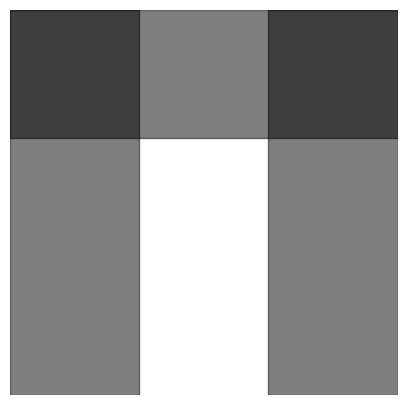
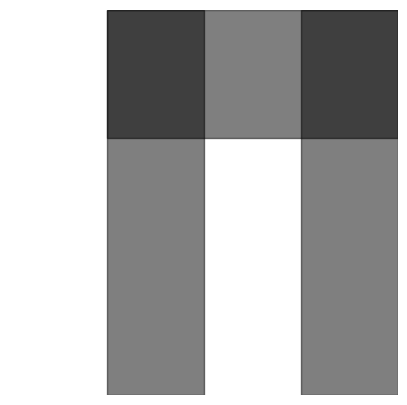
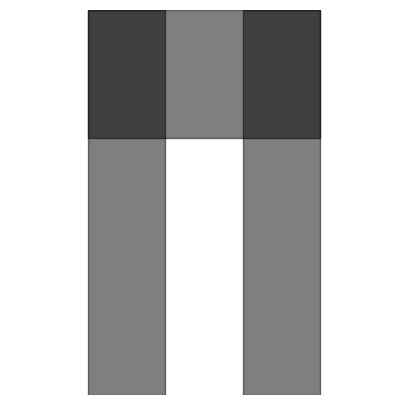

Generate these figures, in order, with matplotlib:
import matplotlib.pyplot as plt
import matplotlib.patches as patches

class GTable:
    def __init__(self, rows, cols):
        self.rows = rows
        self.cols = cols
        self.grobs = []

    def add_grob(self, grob, t=None, b=None, l=None, r=None):
        # R coordinates are 1-indexed. 
        # Store boundaries to handle column insertions.
        span = {
            't': t if t is not None else 1,
            'b': b if b is not None else t if t is not None else 1,
            'l': l if l is not None else 1,
            'r': r if r is not None else l if l is not None else 1,
            'grob': grob
        }
        self.grobs.append(span)

    def add_cols(self, width, pos):
        # pos: 0 = left, -1 = right, 1+ = index
        # R's gtable_add_cols(tab, unit, 1) adds before column 1
        if pos == -1 or pos >= self.cols:
            # Add to right
            self.cols += 1
            # Grobs spanning to the right edge might expand or stay
            # In gtable, grobs spanning to the edge usually don't expand unless specified
            # but if they are added 'in the middle', they shift.
        elif pos == 0:
            # Add to left
            self.cols += 1
            for g in self.grobs:
                g['l'] += 1
                g['r'] += 1
        else:
            # Add at index pos (1-indexed)
            self.cols += 1
            for g in self.grobs:
                if g['l'] >= pos:
                    g['l'] += 1
                if g['r'] >= pos:
                    g['r'] += 1

    def __dim__(self):
        return (self.rows, self.cols)

def plot_gtable(tab):
    fig, ax = plt.subplots(figsize=(5, 5))
    ax.set_xlim(0, tab.cols)
    ax.set_ylim(0, tab.rows)
    ax.axis('off')
    ax.invert_yaxis()
    for g in tab.grobs:
        # Convert 1-indexed (top-down) to 0-indexed (top-down)
        # x = l-1, y = t-1, width = r-l+1, height = b-t+1
        rect = patches.Rectangle(
            (g['l'] - 1, g['t'] - 1), 
            g['r'] - g['l'] + 1, 
            g['b'] - g['t'] + 1, 
            color='#00000080'
        )
        ax.add_patch(rect)
    plt.show()

# Simulation of R script
# suppressPackageStartupMessages(library(gtable))
# library(grid)
rect = "#00000080" # Simplified grob representation

tab = GTable(3, 3)
tab.add_grob(rect, t=1, l=1, r=3)
tab.add_grob(rect, t=1, b=3, l=1)
tab.add_grob(rect, t=1, b=3, l=3)

print(tab.__dim__())
plot_gtable(tab)

# Grobs will continue to span over new rows if added in the middle
tab2 = GTable(tab.rows, tab.cols)
tab2.grobs = [g.copy() for g in tab.grobs]
tab2.add_cols(1, 1) # unit(1, "null"), 1
print(tab2.__dim__())
plot_gtable(tab2)

# But not when added to left (0) or right (-1, the default)
tab3 = GTable(tab.rows, tab.cols)
tab3.grobs = [g.copy() for g in tab.grobs]
tab3.add_cols(1, -1) # unit(1, "null") -> default is -1
tab3.add_cols(1, 0)   # unit(1, "null"), 0
print(tab3.__dim__())
plot_gtable(tab3)
